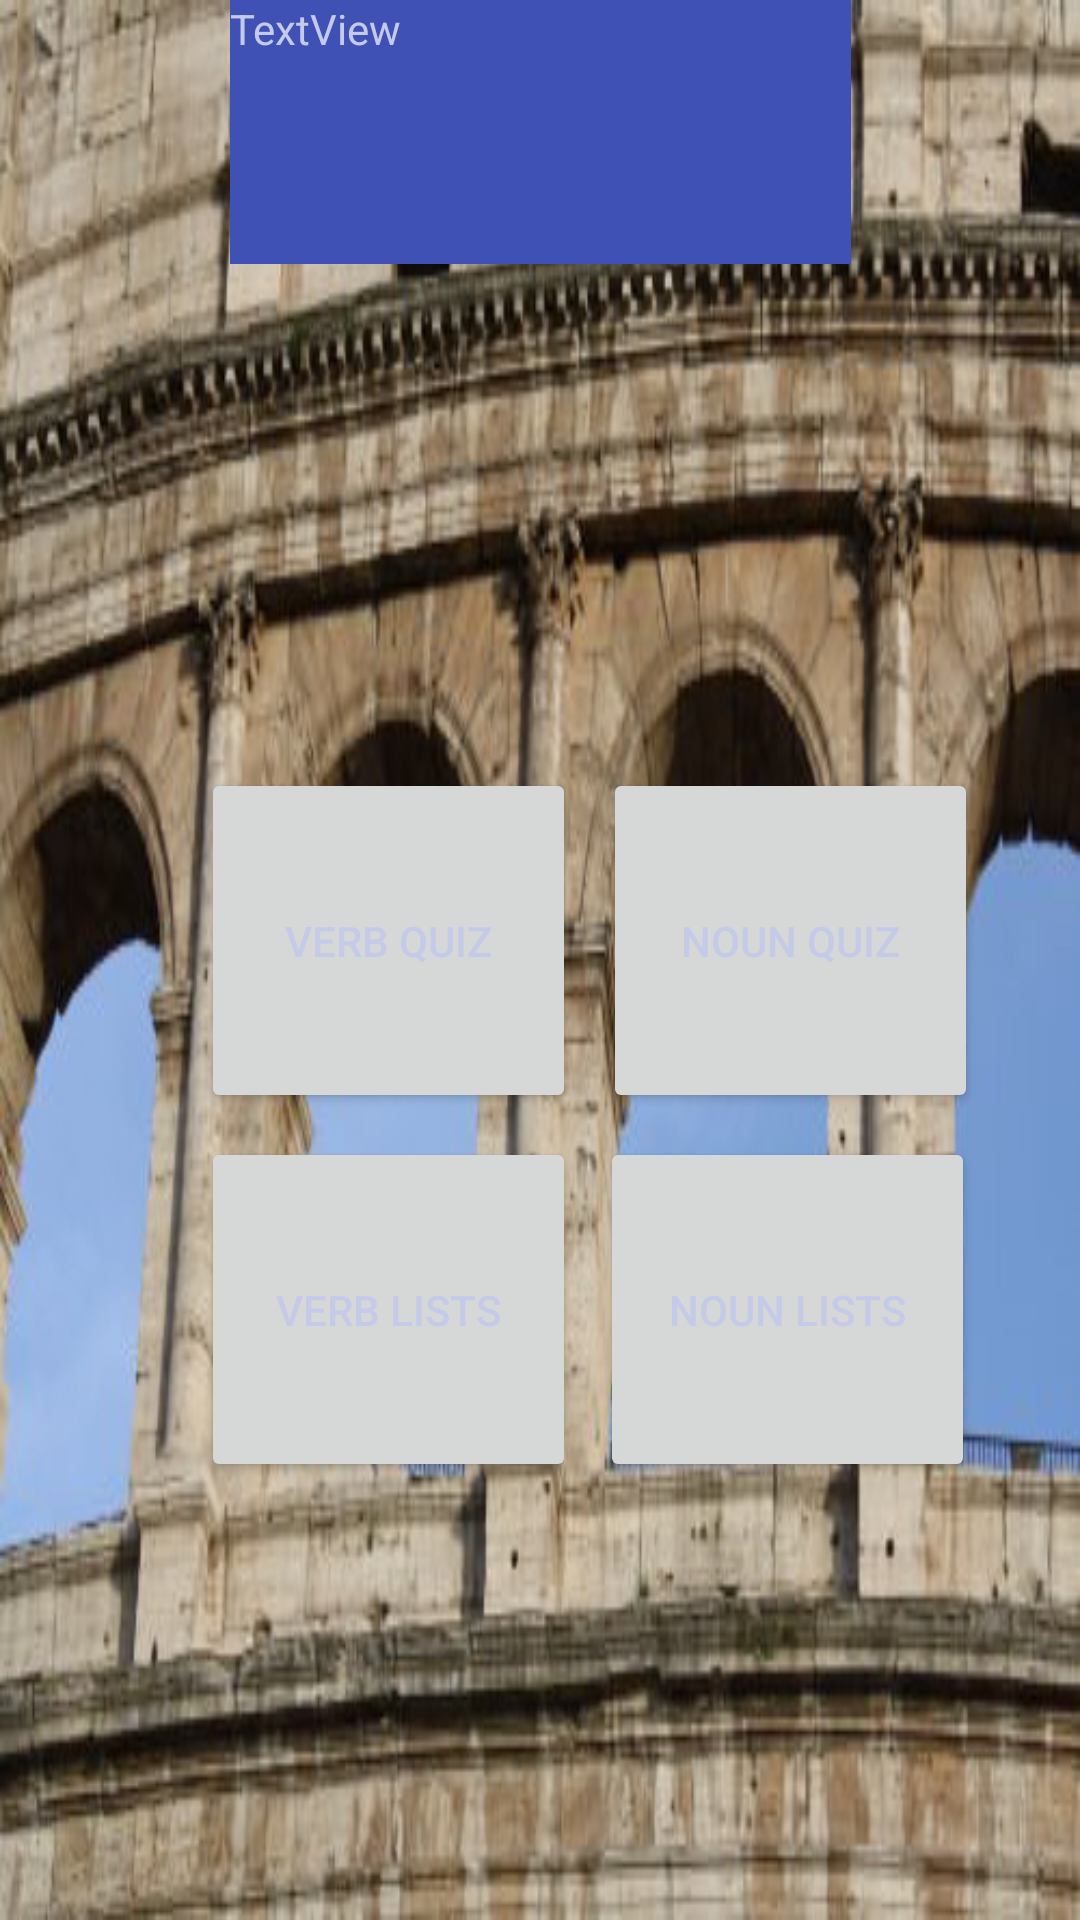

Android layout source for this screen:
<!-- AndroidManifest.xml: application theme AppTheme.NoActionBar -->
<!-- res/layout/activity_main.xml -->
<?xml version="1.0" encoding="utf-8"?>
<android.support.constraint.ConstraintLayout
    xmlns:android="http://schemas.android.com/apk/res/android"
    xmlns:app="http://schemas.android.com/apk/res-auto"
    xmlns:tools="http://schemas.android.com/tools"
    android:id="@+id/activity_main"
    android:layout_width="match_parent"
    android:layout_height="match_parent"
    android:background="@drawable/arches"
    tools:context="com.newnham.app.GCSE_Latin.view.MainActivity2">


    <Button
        android:id="@+id/buttonVerbGame"
        android:layout_width="125dp"
        android:layout_height="115dp"
        android:layout_marginLeft="67dp"
        android:layout_marginTop="256dp"
        android:text="@string/verbQuiz"
        app:layout_constraintLeft_toLeftOf="parent"
        app:layout_constraintTop_toTopOf="parent"/>

    <Button
        android:id="@+id/buttonNounGame"
        android:layout_width="125dp"
        android:layout_height="115dp"
        android:text="@string/nounQuiz"
        app:layout_constraintTop_toTopOf="@+id/buttonVerbGame"
        android:layout_marginTop="0dp"
        app:layout_constraintLeft_toRightOf="@+id/buttonVerbGame"
        android:layout_marginLeft="9dp"
        android:layout_marginRight="8dp"
        app:layout_constraintRight_toRightOf="parent"
        app:layout_constraintHorizontal_bias="0.0"/>

    <Button
        android:id="@+id/buttonVerbPagerSelection"
        android:text="@string/verbLists"
        android:layout_width="125dp"
        android:layout_height="115dp"
        android:layout_marginTop="8dp"
        app:layout_constraintTop_toBottomOf="@+id/buttonVerbGame"
        android:layout_marginLeft="67dp"
        app:layout_constraintLeft_toLeftOf="parent"/>

    <Button
        android:id="@+id/buttonNounPagerSelection"
        android:text="@string/nounLists"
        android:layout_width="125dp"
        android:layout_height="115dp"
        android:layout_marginTop="8dp"
        app:layout_constraintTop_toBottomOf="@+id/buttonNounGame"
        app:layout_constraintLeft_toRightOf="@+id/buttonVerbPagerSelection"
        android:layout_marginLeft="8dp"/>

    <TextView
        android:id="@+id/textView2"
        android:layout_width="207dp"
        android:layout_height="88dp"
        android:text="TextView"
        tools:layout_editor_absoluteY="83dp"
        android:layout_marginRight="8dp"
        app:layout_constraintRight_toRightOf="parent"
        android:layout_marginLeft="8dp"
        app:layout_constraintLeft_toLeftOf="parent"
        tools:layout_editor_absoluteX="14dp"/>


</android.support.constraint.ConstraintLayout>
<!-- resources referenced by this layout -->
<resources>
  <!-- drawable arches: jpg bitmap (drawable, 135652 bytes) -->
  <string name="nounLists">Noun Lists</string>
  <string name="nounQuiz">Noun Quiz</string>
  <string name="verbLists">Verb Lists</string>
  <string name="verbQuiz">Verb Quiz</string>
  <style name="AppTheme.NoActionBar">
          <item name="windowActionBar">false</item>
          <item name="windowNoTitle">true</item>
  
          <item name="android:background">@color/colorPrimary</item>
          <item name="colorPrimary">@color/colorPrimaryDark</item>
          <item name="colorPrimaryDark">@color/colorPrimaryDark</item>
          <item name="colorAccent">@color/colorAccent</item>
          <item name="android:actionMenuTextColor">@color/colorAccent</item>
          <item name="android:textColor">@color/colorAccent</item>
      </style>
  <color name="colorPrimary">@color/colorIndigo</color>
  <color name="colorPrimaryDark">@color/colorIndigoDark</color>
  <color name="colorAccent">@color/colorIndigoAccent</color>
  <color name="colorIndigo">#3F51B5</color>
  <color name="colorIndigoDark">#303F9F</color>
  <color name="colorIndigoAccent">#C5CAE9</color>
</resources>
